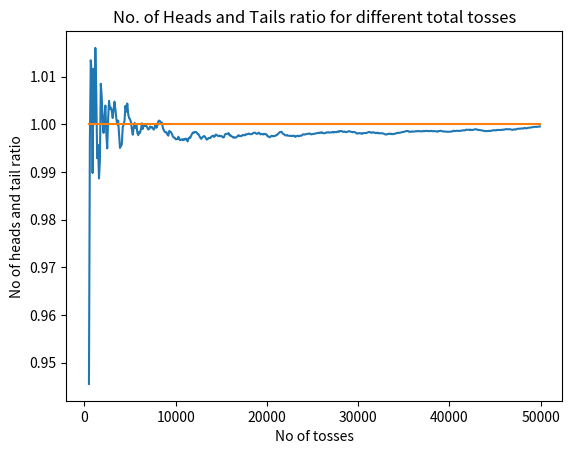

This chart was generated by the following Python code:
"""Code verifying that if to events has equal probability, then though for a small number of events they  occur
different number of times, but for a large number of sampling the occurrence of them becomes same.
 The example of coin tossing has been used. We can change the probability and see the sytem behave accordingly. """

# [redacted]
### 05/06/2020 ###


import matplotlib.pyplot as plt
import random

countHead = []
countTail = []
tossesNo = []
ratio = []
yeqone = []
countH = 0
countT = 0

probability = 0.5

maxItr = 50000

for tosses in range(500, maxItr, 100):
    for i in range(tosses):
        if random.random() < probability:
            countH += 1
        else:
            countT += 1

    countHead.append(countH)
    countTail.append(countT)
    tossesNo.append(tosses)
    ratio.append(float(countH / countT))
    yeqone.append(1.0)

plt.plot(tossesNo, ratio)
plt.plot(tossesNo, yeqone)
plt.xlabel("No of tosses")
plt.ylabel("No of heads and tail ratio")
plt.title("No. of Heads and Tails ratio for different total tosses")
plt.show()
